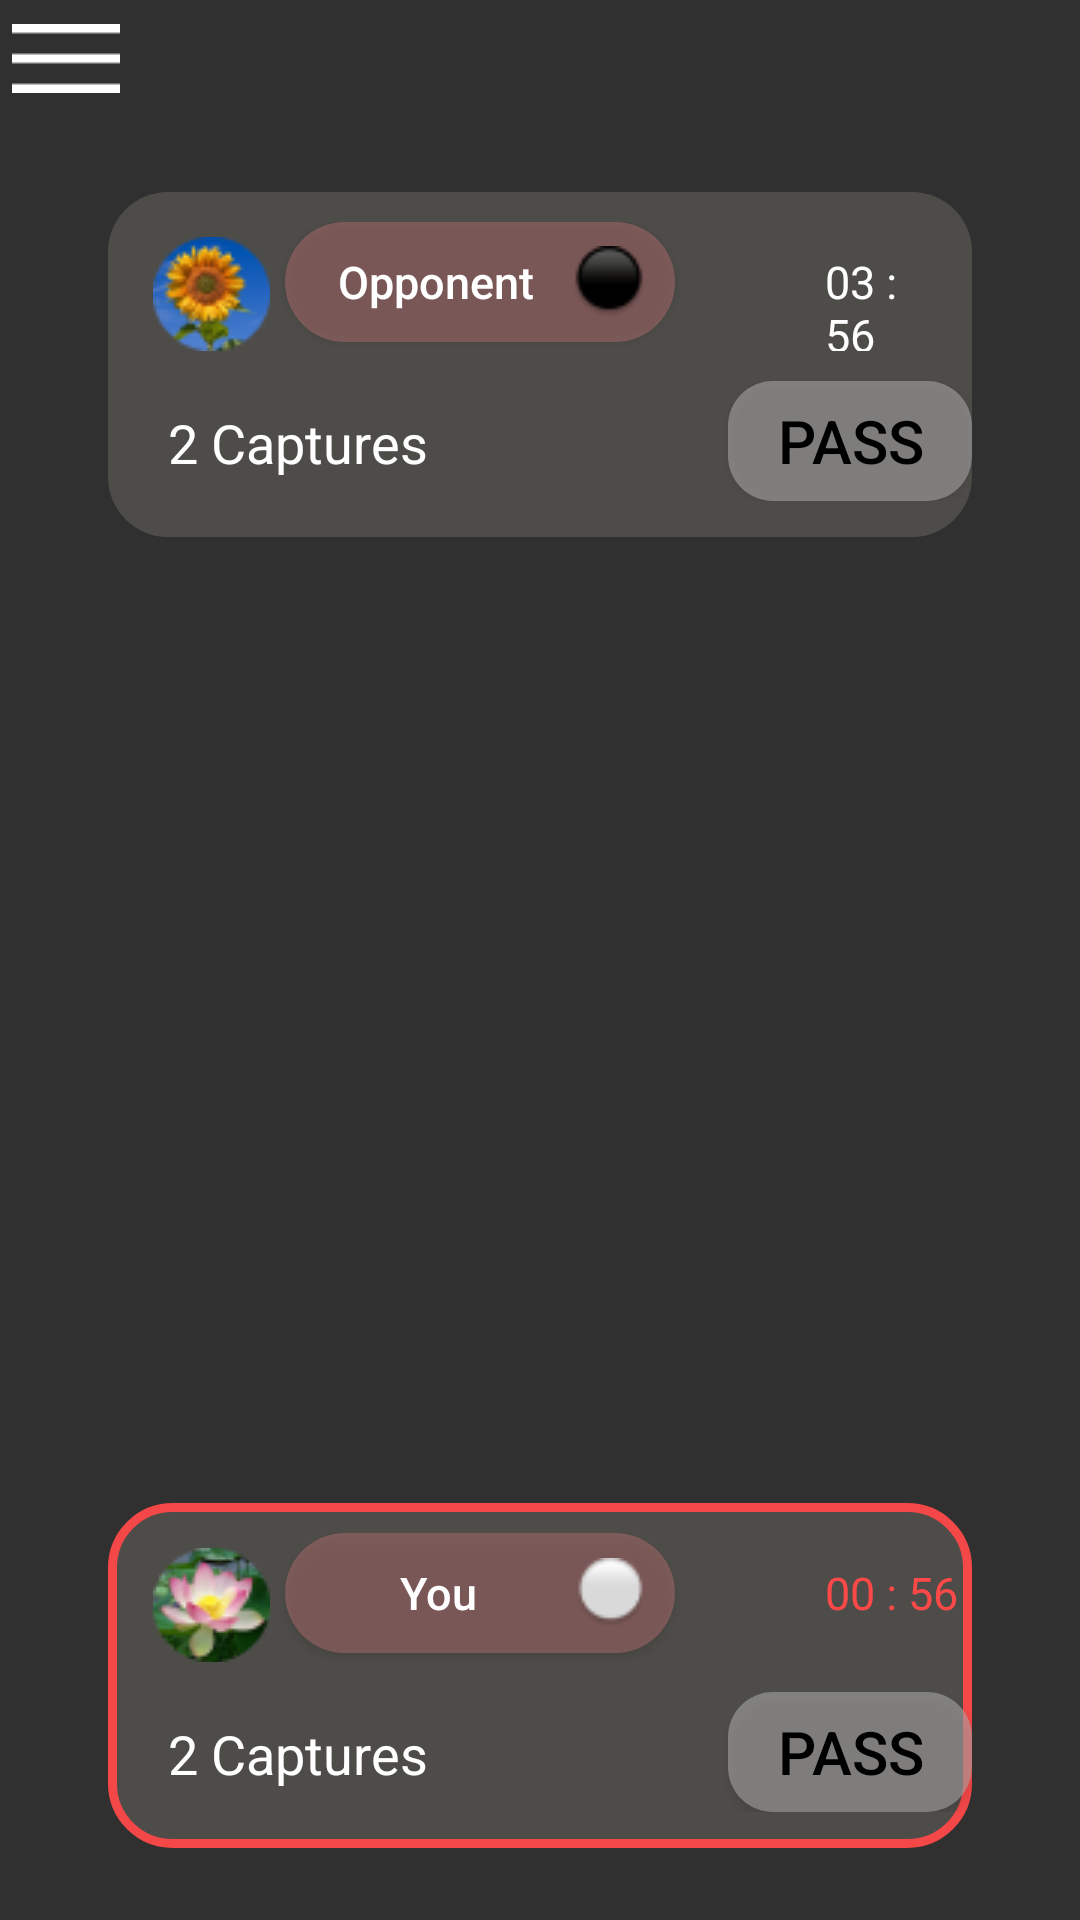

Android layout source for this screen:
<!-- AndroidManifest.xml: application theme Theme.AppCompat.NoActionBar -->
<!-- res/layout/activity_offline_gameplay.xml -->
<?xml version="1.0" encoding="utf-8"?>
<androidx.constraintlayout.widget.ConstraintLayout xmlns:android="http://schemas.android.com/apk/res/android"
    xmlns:app="http://schemas.android.com/apk/res-auto"
    xmlns:tools="http://schemas.android.com/tools"
    android:layout_width="match_parent"
    android:layout_height="match_parent"
    tools:context=".OfflineGameplayActivity"
    android:background="@drawable/menu_bkg"
    tools:ignore="HardcodedText" >

    
    <ImageView
        android:id="@+id/menu_btn"
        android:contentDescription="Menu Button"
        android:layout_width="wrap_content"
        android:layout_height="wrap_content"
        android:layout_marginStart="4dp"
        android:layout_marginTop="8dp"
        app:layout_constraintStart_toStartOf="parent"
        app:layout_constraintTop_toTopOf="parent"
        app:srcCompat="@drawable/menu_btn" />

    

    <androidx.appcompat.widget.LinearLayoutCompat
        android:layout_width="0dp"
        android:layout_height="wrap_content"
        android:layout_marginBottom="24dp"
        android:background="@drawable/gplay_panel_focused"
        android:orientation="vertical"
        app:layout_constraintBottom_toBottomOf="parent"
        app:layout_constraintEnd_toEndOf="parent"
        app:layout_constraintStart_toStartOf="parent"
        app:layout_constraintWidth_percent=".8">
        
        <androidx.appcompat.widget.LinearLayoutCompat
            android:layout_width="wrap_content"
            android:layout_height="wrap_content"
            android:layout_marginStart="10dp"
            android:layout_marginTop="10dp"
            android:orientation="horizontal">

            <ImageView
                android:id="@id/user_pfp"
                android:contentDescription="User Profile Picture"
                android:layout_width="wrap_content"
                android:layout_height="wrap_content"
                android:layout_marginStart="5dp"
                android:layout_marginTop="5dp"
                android:layout_marginEnd="5dp"
                app:srcCompat="@drawable/user_pfp" />

            
            <Button
                android:layout_width="130dp"
                android:layout_height="40dp"
                android:layout_marginEnd="10dp"
                android:background="@drawable/game_profile"
                android:drawableEnd="@drawable/white_player"
                android:paddingStart="5dp"
                android:paddingEnd="10dp"
                android:text="You"
                android:textAllCaps="false"
                android:textSize="15sp" />

            
            <TextView
                android:id="@+id/user_time_left"
                android:layout_width="wrap_content"
                android:layout_height="wrap_content"
                android:layout_marginStart="40dp"
                android:text="@string/user_time"
                android:textColor="#FF4949"
                android:textSize="15sp" />


        </androidx.appcompat.widget.LinearLayoutCompat>

        <androidx.appcompat.widget.LinearLayoutCompat
            android:layout_width="wrap_content"
            android:layout_height="wrap_content"
            android:layout_marginStart="20dp"
            android:layout_marginTop="10dp"
            android:layout_marginBottom="12dp"
            android:orientation="horizontal"
            >
            
            <TextView
                android:id="@+id/user_cptr"
                android:layout_width="wrap_content"
                android:layout_height="wrap_content"
                android:text="@string/user_cptr"
                android:textColor="@color/white"
                android:textSize="18sp" />

            
            <Button
                android:id="@+id/user_pass"
                android:layout_width="wrap_content"
                android:layout_height="40dp"
                android:text="PASS"
                android:textSize="20sp"
                android:background="@drawable/pass_btn"
                android:layout_marginStart="100dp"
                android:paddingHorizontal="15dp"
                android:textColor="@color/black"/>

        </androidx.appcompat.widget.LinearLayoutCompat>
    </androidx.appcompat.widget.LinearLayoutCompat>

    
    <androidx.appcompat.widget.LinearLayoutCompat
        android:layout_width="0dp"
        android:layout_height="wrap_content"
        android:background="@drawable/gplay_panel"
        android:layout_marginTop="64dp"
        android:orientation="vertical"
        app:layout_constraintEnd_toEndOf="parent"
        app:layout_constraintStart_toStartOf="parent"
        app:layout_constraintTop_toTopOf="parent"
        app:layout_constraintWidth_percent=".8">
        <androidx.appcompat.widget.LinearLayoutCompat
            android:layout_width="wrap_content"
            android:layout_height="wrap_content"
            android:orientation="horizontal"
            android:layout_marginStart="10dp"
            android:layout_marginTop="10dp">

            <ImageView
                android:id="@id/opp_pfp"
                android:contentDescription="Opponent Profile Picture"
                android:layout_width="wrap_content"
                android:layout_height="wrap_content"
                app:srcCompat="@drawable/opponent_pfp"
                android:layout_marginStart="5dp"
                android:layout_marginTop="5dp"
                android:layout_marginEnd="5dp"
                />

            
            <Button
                android:layout_width="130dp"
                android:layout_height="40dp"
                android:layout_marginEnd="10dp"
                android:text="Opponent"
                android:background="@drawable/game_profile"
                android:paddingStart="5dp"
                android:paddingEnd="10dp"
                android:textSize="15sp"
                android:textAllCaps="false"
                android:drawableEnd="@drawable/black_user"/>

            
            <TextView
                android:id="@+id/opp_time_left"
                android:layout_width="wrap_content"
                android:layout_height="wrap_content"
                android:layout_marginStart="40dp"
                android:layout_marginEnd="10dp"
                android:text="@string/opp_time"
                android:textColor="@color/white"
                android:textSize="15sp"
                />


        </androidx.appcompat.widget.LinearLayoutCompat>
        <androidx.appcompat.widget.LinearLayoutCompat
            android:layout_width="wrap_content"
            android:layout_height="wrap_content"
            android:orientation="horizontal"
            android:layout_marginTop="10dp"
            android:layout_marginBottom="12dp"
            android:layout_marginStart="20dp">

            
            <TextView
                android:id="@+id/opp_cptr"
                android:layout_width="wrap_content"
                android:layout_height="wrap_content"
                android:text="@string/opp_cptr"
                android:textSize="18sp"
                android:textColor="@color/white"
                />

            
            <Button
                android:id="@+id/opp_pass"
                android:layout_width="wrap_content"
                android:layout_height="40dp"
                android:text="PASS"
                android:textSize="20sp"
                android:background="@drawable/pass_btn"
                android:layout_marginStart="100dp"
                android:paddingHorizontal="15dp"
                android:textColor="@color/black"/>
        </androidx.appcompat.widget.LinearLayoutCompat>
    </androidx.appcompat.widget.LinearLayoutCompat>

</androidx.constraintlayout.widget.ConstraintLayout>
<!-- resources referenced by this layout -->
<resources>
  <color name="black">#FF000000</color>
  <color name="white">#FFFFFFFF</color>
  <!-- drawable black_user: png bitmap (drawable, 834 bytes) -->
  <!-- drawable game_profile (drawable) -->
  <?xml version="1.0" encoding="utf-8"?>
  <shape xmlns:android="http://schemas.android.com/apk/res/android">
      <corners android:radius="20dp"/>
      <solid android:color="#80AD6C6C"/>
  </shape>
  <!-- drawable gplay_panel (drawable) -->
  <?xml version="1.0" encoding="utf-8"?>
  <shape xmlns:android="http://schemas.android.com/apk/res/android">
      <corners android:radius="20dp"/>
      <solid android:color="#40A6A194"/>
  </shape>
  <!-- drawable gplay_panel_focused (drawable) -->
  <?xml version="1.0" encoding="utf-8"?>
  <shape xmlns:android="http://schemas.android.com/apk/res/android">
      <corners android:radius="20dp"/>
      <solid android:color="#40A6A194"/>
      <stroke android:color="@color/red_outline" android:width="3dp" />
  </shape>
  <!-- drawable menu_btn: png bitmap (drawable, 156 bytes) -->
  <!-- drawable opponent_pfp: png bitmap (drawable, 3753 bytes) -->
  <!-- drawable pass_btn (drawable) -->
  <?xml version="1.0" encoding="utf-8"?>
  <shape xmlns:android="http://schemas.android.com/apk/res/android">
      <corners android:radius="15dp"/>
      <solid android:color="#90ABABAB"/>
  </shape>
  <!-- drawable user_pfp: png bitmap (drawable, 3963 bytes) -->
  <!-- drawable white_player: png bitmap (drawable, 840 bytes) -->
  <string name="opp_cptr">2 Captures</string>
  <string name="opp_time">03 : 56</string>
  <string name="user_cptr">2 Captures</string>
  <string name="user_time">00 : 56</string>
  <color name="red_outline">#F44747</color>
</resources>
